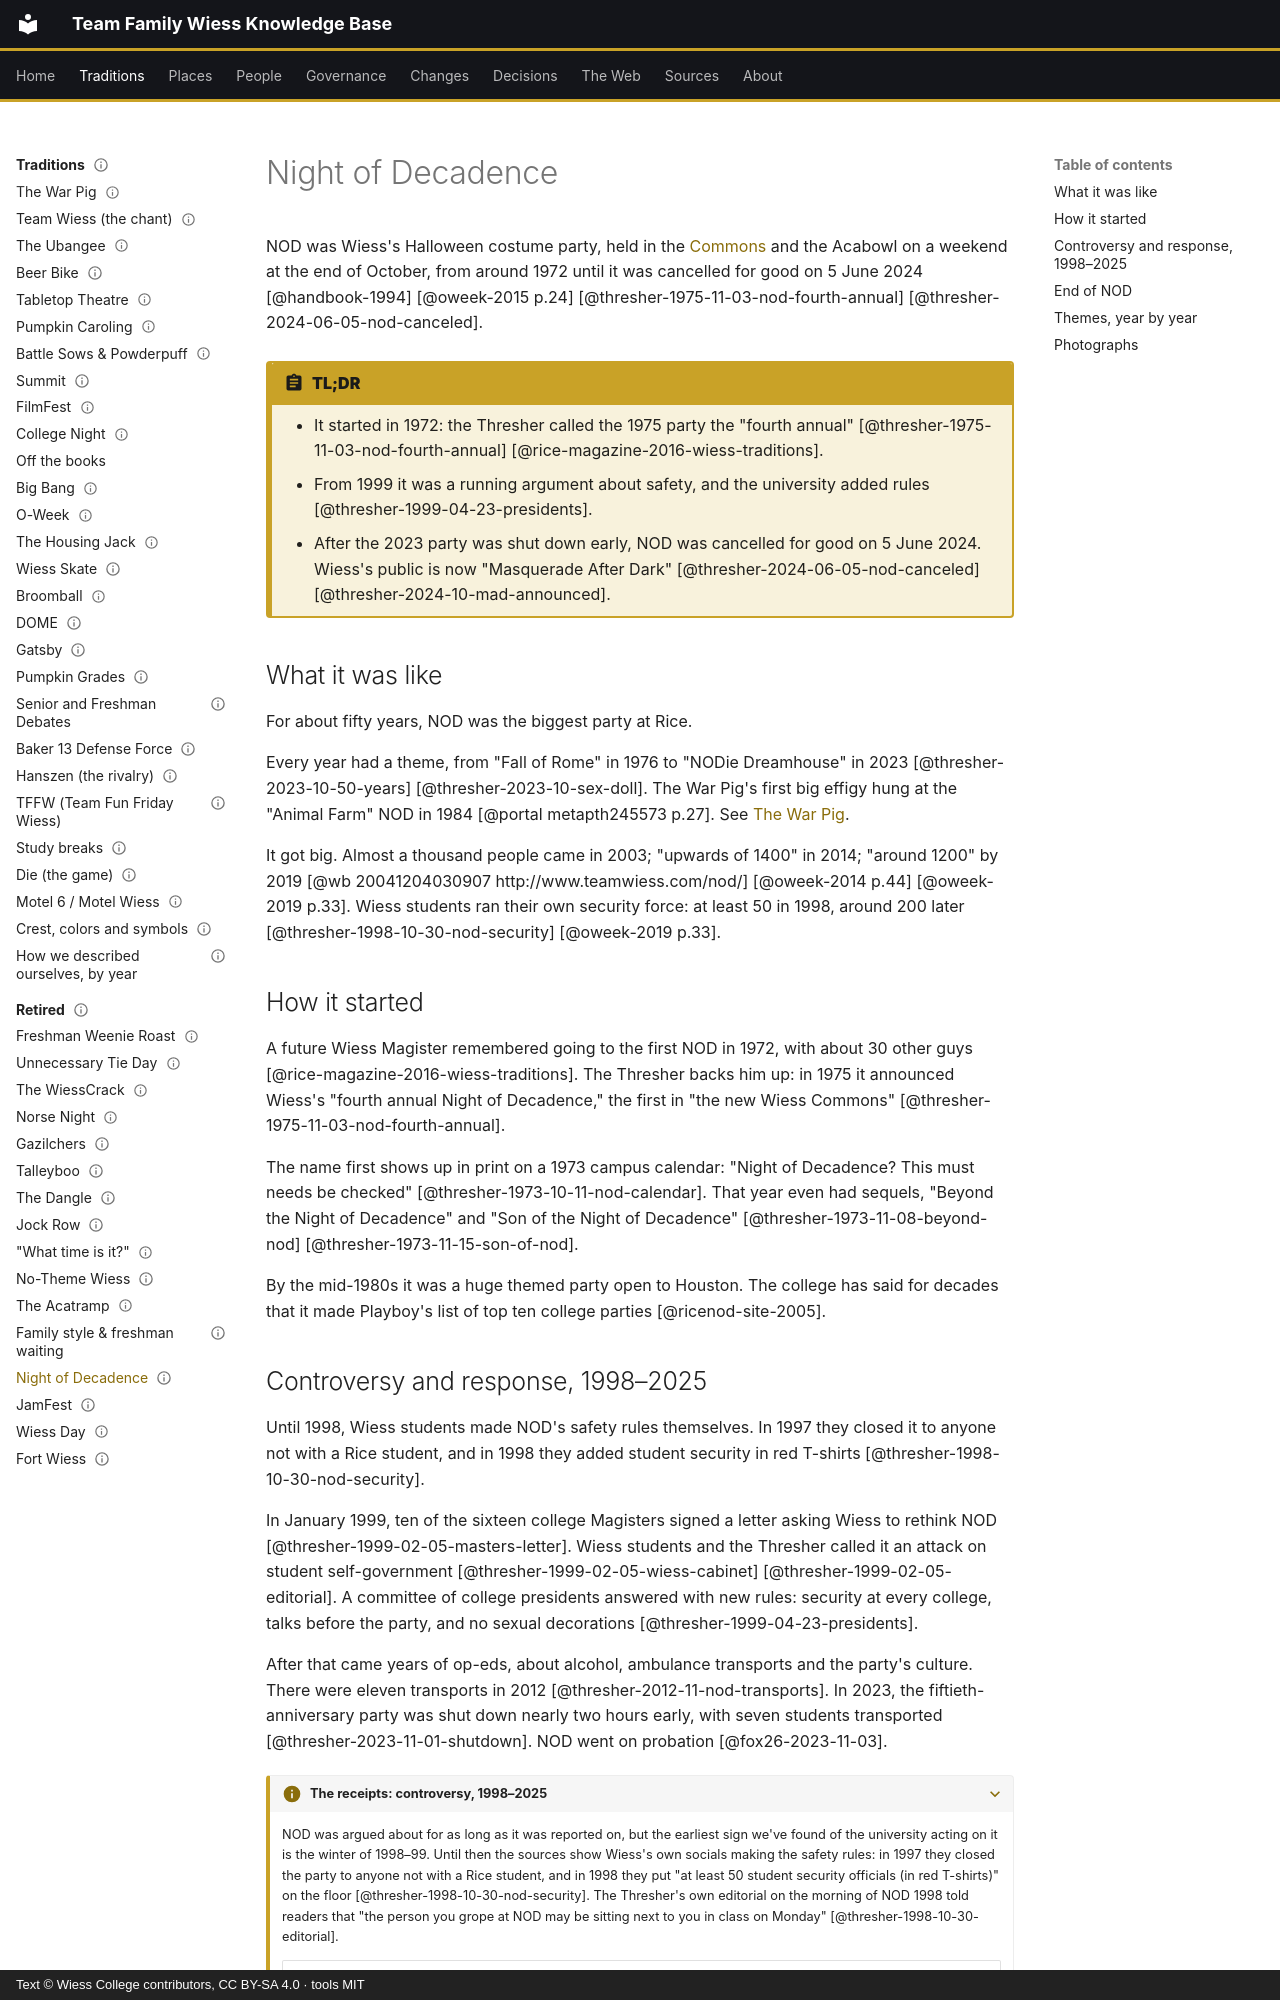

repository: Wiess-College/TFWKB · page: traditions/retired/night-of-decadence/index.html · generator: mkdocs · copyright: Text © Wiess College contributors, CC BY-SA 4.0 · tools MIT

---
title: Night of Decadence
status: draft
last_reviewed: 2026-10-04
reviewed_by: unreviewed
---

# Night of Decadence

NOD was Wiess's Halloween costume party, held in the [Commons](../../places/commons.md) and the Acabowl on a weekend at the end of October, from around 1972 until it was cancelled for good on 5 June 2024 [@handbook-1994] [@oweek-2015 p.24] [@thresher-1975-11-03-nod-fourth-annual] [@thresher-2024-06-05-nod-canceled].

!!! abstract "TL;DR"
    - It started in 1972: the Thresher called the 1975 party the "fourth annual" [@thresher-1975-11-03-nod-fourth-annual] [@rice-magazine-2016-wiess-traditions].
    - From 1999 it was a running argument about safety, and the university added rules [@thresher-1999-04-23-presidents].
    - After the 2023 party was shut down early, NOD was cancelled for good on 5 June 2024. Wiess's public is now "Masquerade After Dark" [@thresher-2024-06-05-nod-canceled] [@thresher-2024-10-mad-announced].

## What it was like

For about fifty years, NOD was the biggest party at Rice.

Every year had a theme, from "Fall of Rome" in 1976 to "NODie Dreamhouse" in 2023 [@thresher-2023-10-50-years] [@thresher-2023-10-sex-doll]. The War Pig's first big effigy hung at the "Animal Farm" NOD in 1984 [@portal metapth245573 p.27]. See [The War Pig](../warpig.md).

It got big. Almost a thousand people came in 2003; "upwards of 1400" in 2014; "around 1200" by 2019 [@wb 20041204030907 http://www.teamwiess.com/nod/] [@oweek-2014 p.44] [@oweek-2019 p.33]. Wiess students ran their own security force: at least 50 in 1998, around 200 later [@thresher-1998-10-30-nod-security] [@oweek-2019 p.33].

## How it started

A future Wiess Magister remembered going to the first NOD in 1972, with about 30 other guys [@rice-magazine-2016-wiess-traditions]. The Thresher backs him up: in 1975 it announced Wiess's "fourth annual Night of Decadence," the first in "the new Wiess Commons" [@thresher-1975-11-03-nod-fourth-annual].

The name first shows up in print on a 1973 campus calendar: "Night of Decadence? This must needs be checked" [@thresher-1973-10-11-nod-calendar]. That year even had sequels, "Beyond the Night of Decadence" and "Son of the Night of Decadence" [@thresher-1973-11-08-beyond-nod] [@thresher-1973-11-15-son-of-nod].

By the mid-1980s it was a huge themed party open to Houston. The college has said for decades that it made Playboy's list of top ten college parties [@ricenod-site-2005].
